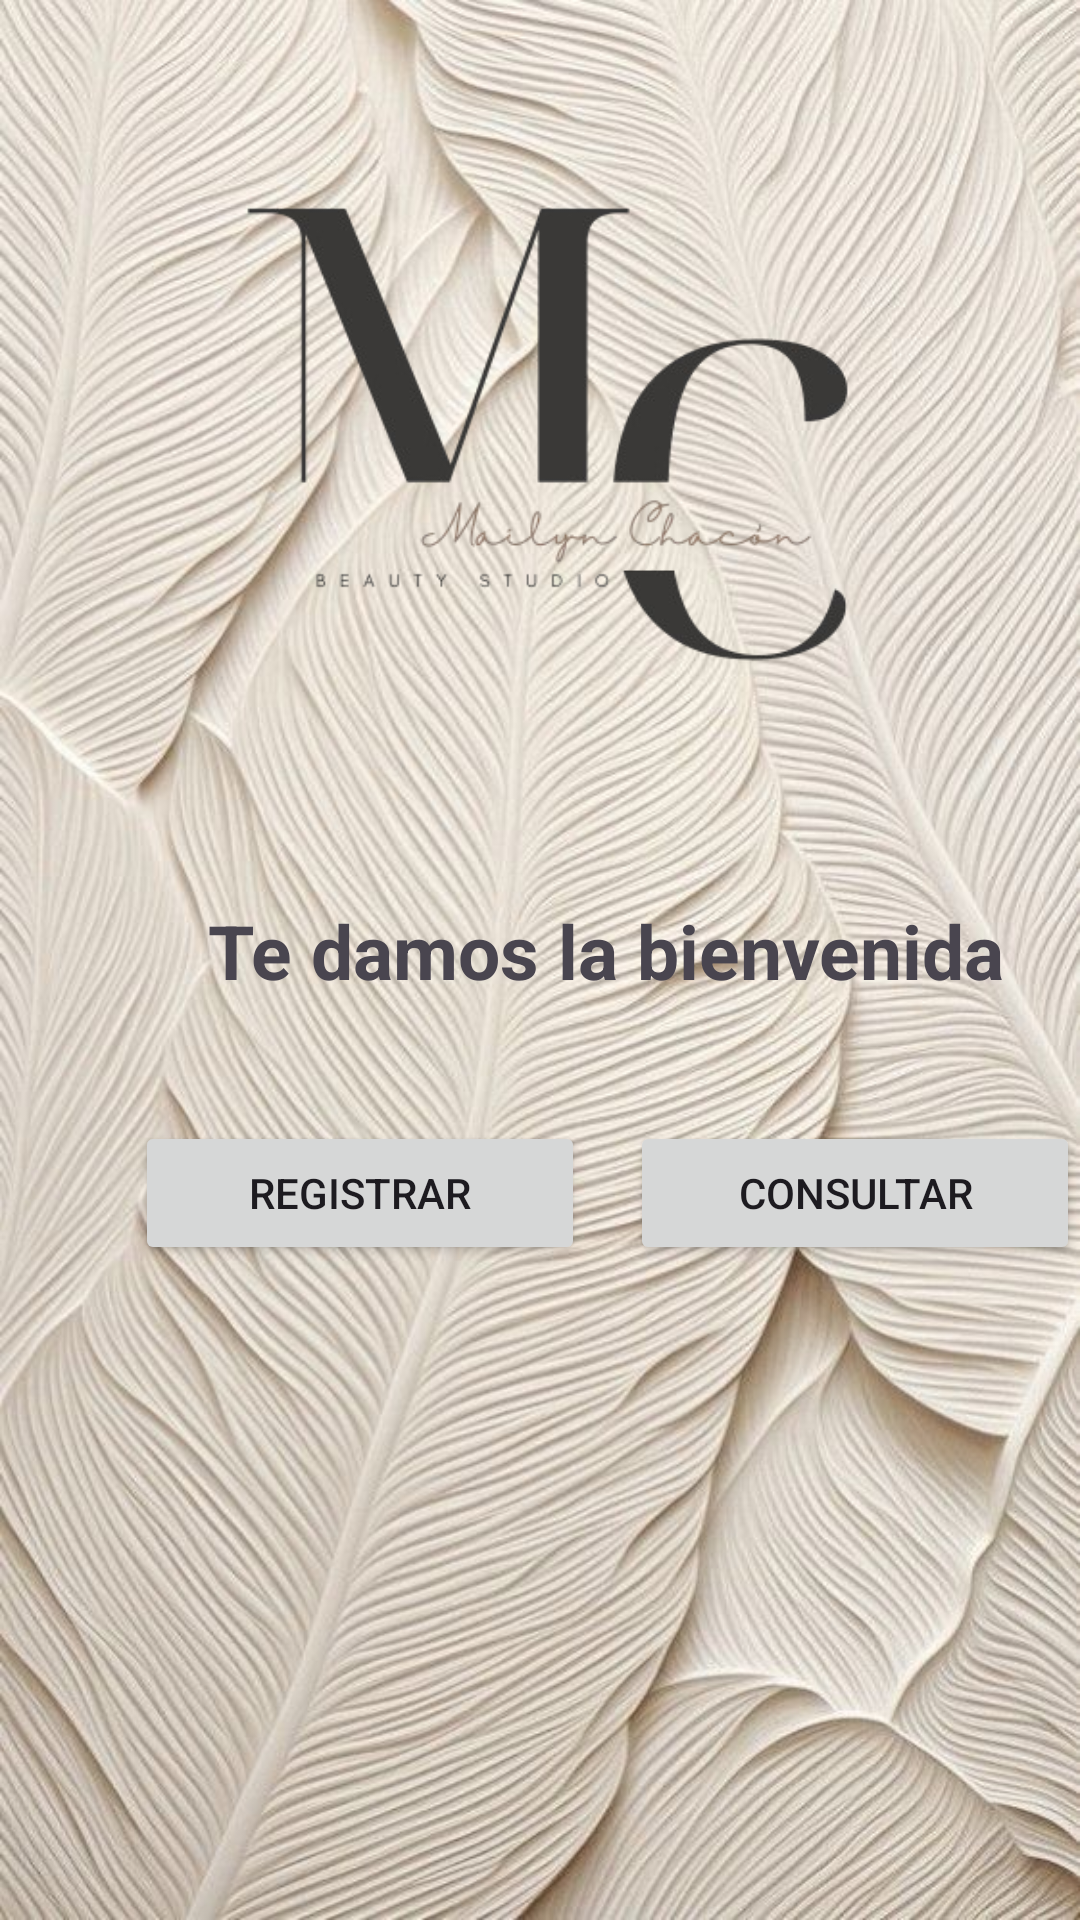

This screen was rendered from an Android layout file. Write that file and the resources it references.
<!-- AndroidManifest.xml: application theme Theme.CrudAndroid2 -->
<!-- res/layout/activity_main.xml -->
<?xml version="1.0" encoding="utf-8"?>
<androidx.constraintlayout.widget.ConstraintLayout xmlns:android="http://schemas.android.com/apk/res/android"
    xmlns:app="http://schemas.android.com/apk/res-auto"
    xmlns:tools="http://schemas.android.com/tools"
    android:id="@+id/main"
    android:layout_width="match_parent"
    android:layout_height="match_parent"
    android:background="@drawable/bg2"
    tools:context=".MainActivity">

    <LinearLayout
        android:layout_width="409dp"
        android:layout_height="729dp"
        android:orientation="vertical"
        android:paddingLeft="35dp"
        tools:layout_editor_absoluteX="1dp"
        tools:layout_editor_absoluteY="1dp"
        tools:ignore="MissingConstraints">

        <ImageView
            android:id="@+id/logoImageView"
            android:layout_width="300dp"
            android:layout_height="300dp"
            android:layout_marginHorizontal="20dp"
            android:src="@drawable/logo"
            android:visibility="visible"
            tools:ignore="MissingConstraints"
            tools:layout_editor_absoluteX="82dp"
            tools:layout_editor_absoluteY="37dp" />
        <TextView
            android:id="@+id/RegistroClienteTitle"
            android:layout_width="334dp"
            android:layout_height="wrap_content"
            android:gravity="center"
            android:text="Te damos la bienvenida"
            android:layout_marginBottom="40dp"
            android:textSize="25sp"
            android:textStyle="bold" />

        <LinearLayout
            android:layout_width="match_parent"
            android:layout_height="match_parent"
            android:orientation="horizontal">

            <Button
                android:id="@+id/buttonReg"
                android:layout_width="150dp"
                android:layout_height="wrap_content"
                android:layout_marginBottom="10dp"
                android:layout_marginLeft="10dp"
                android:text="Registrar" />

            <Button
                android:id="@+id/buttonCons"
                android:layout_width="150dp"
                android:layout_height="wrap_content"
                android:layout_marginBottom="10dp"
                android:layout_marginLeft="15dp"
                android:text="Consultar" />


        </LinearLayout>


    </LinearLayout>




</androidx.constraintlayout.widget.ConstraintLayout>
<!-- resources referenced by this layout -->
<resources>
  <!-- drawable bg2: jpg bitmap (drawable, 126560 bytes) -->
  <!-- drawable logo: png bitmap (drawable, 37994 bytes) -->
  <style name="Theme.CrudAndroid2" parent="Base.Theme.CrudAndroid2" />
  <style name="Base.Theme.CrudAndroid2" parent="Theme.Material3.DayNight.NoActionBar">
          
          
      </style>
</resources>
